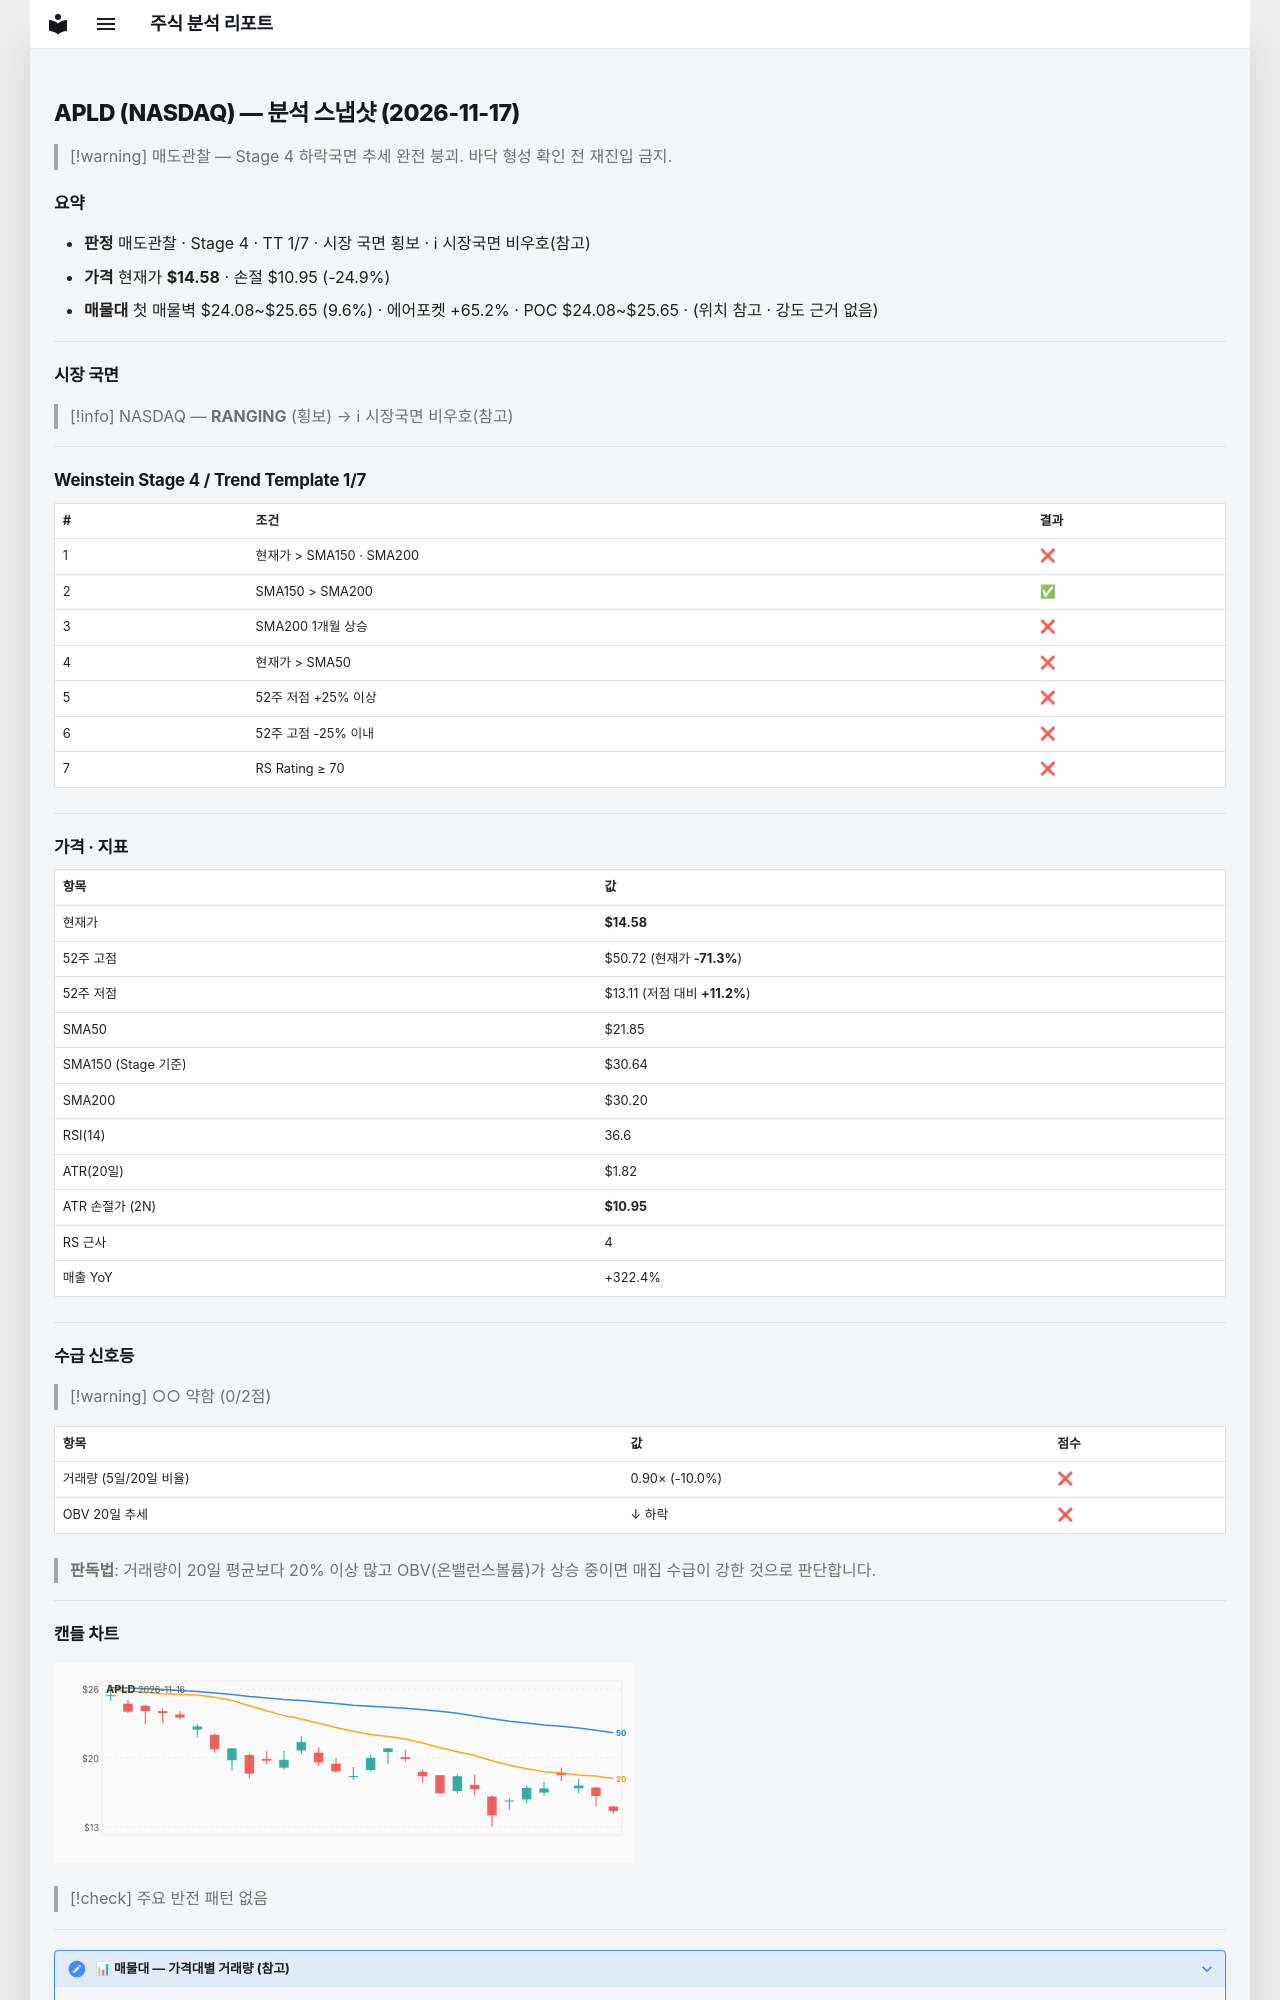

repository: soloandco/stock-reports · page: snapshots/APLD-2026-11-17/index.html · generator: mkdocs

---
type: analysis-snapshot
title: APLD 분석 스냅샷
ticker: APLD
market: NASDAQ
created: 2026-11-17
updated: 2026-11-17
bar-date: 2026-11-16
verdict: 매도관찰
real-rr: 5.08
sma50-gap-pct: -33.3
weekly-position: 저항대아래
weekly-overhead-price: 33.04
weekly-overhead-pct: 126.6
stage: 4
trend-template-score: 1
tt-max: 7
ma-set: sma-50-150-200
price: 14.579999923706055
stop-price: 10.9468034394343
market-regime: RANGING
supply-demand-score: 0/2
supply-demand-label: 약함
status: tracking
tags:
  - stock-agent
  - watchlist
  - APLD
  - analysis
related:
  - "[[analysis-template]]"
---

# APLD (NASDAQ) — 분석 스냅샷 (2026-11-17)

> [!warning] 매도관찰 — Stage 4 하락국면
> 추세 완전 붕괴. 바닥 형성 확인 전 재진입 금지.

## 요약

- **판정** 매도관찰 · Stage 4 · TT 1/7 · 시장 국면 횡보 · ℹ 시장국면 비우호(참고)
- **가격** 현재가 **$14.58** · 손절 $10.95 (-24.9%)
- **매물대** 첫 매물벽 $24.08~$25.65 (9.6%) · 에어포켓 +65.2% · POC $24.08~$25.65 · (위치 참고 · 강도 근거 없음)

---

## 시장 국면

> [!info] NASDAQ — **RANGING** (횡보) → ℹ 시장국면 비우호(참고)

---

## Weinstein Stage 4 / Trend Template 1/7

| # | 조건 | 결과 |
|---|------|------|
| 1 | 현재가 > SMA150 · SMA200 | ❌ |
| 2 | SMA150 > SMA200 | ✅ |
| 3 | SMA200 1개월 상승 | ❌ |
| 4 | 현재가 > SMA50 | ❌ |
| 5 | 52주 저점 +25% 이상 | ❌ |
| 6 | 52주 고점 -25% 이내 | ❌ |
| 7 | RS Rating ≥ 70 | ❌ |

---

## 가격 · 지표

| 항목 | 값 |
|------|---|
| 현재가 | **$14.58** |
| 52주 고점 | $50.72 (현재가 **-71.3%**) |
| 52주 저점 | $13.11 (저점 대비 **+11.2%**) |
| SMA50 | $21.85 |
| SMA150 (Stage 기준) | $30.64 |
| SMA200 | $30.20 |
| RSI(14) | 36.6 |
| ATR(20일) | $1.82 |
| ATR 손절가 (2N) | **$10.95** |
| RS 근사 | 4 |
| 매출 YoY | +322.4% |

---
## 수급 신호등

> [!warning] ○○ 약함 (0/2점)

| 항목 | 값 | 점수 |
|------|------|------|
| 거래량 (5일/20일 비율) | 0.90× (-10.0%) | ❌ |
| OBV 20일 추세 | ↓ 하락 | ❌ |

> **판독법**: 거래량이 20일 평균보다 20% 이상 많고 OBV(온밸런스볼륨)가 상승 중이면 매집 수급이 강한 것으로 판단합니다.

---
